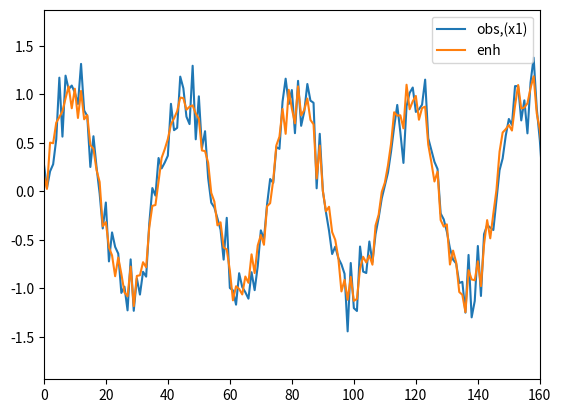

The matplotlib source for this figure:
import numpy as np
import matplotlib.pyplot as plt


def pad(x, L, S):
    x_pad = np.pad(x, [L - S, L - S])
    re = np.mod(x_pad.size, S)
    if re != 0:
        x_pad = np.pad(x_pad, [0, S - re])
    return x_pad


def frame_div(x, L, S):
    x_pad = pad(x, L, S)
    T = int(np.floor((x_pad.size - L) / S)) + 1
    x_t = np.array([x_pad[t * S : t * S + L] for t in range(T)])
    return x_t


def stft(x, L, S, wnd):
    x_t = frame_div(x, L, S)
    T = len(x_t)
    X = np.array([np.fft.rfft(x_t[t] * wnd) for t in range(T)], dtype="complex")
    return X.T


def composite(S, w):
    L = len(w)
    Q = int(L / S)
    ws = np.zeros(L)
    a = 0
    for l in range(L):
        for m in range(-(Q - 1), Q):
            if (l - m * S) >= 0 and L > (l - m * S):
                a += w[l - m * S] ** 2
        ws[l] = w[l] / a
        a = 0

    return ws


def istft(S, X):
    F = X.shape[0]
    T = X.shape[1]
    N = 2 * (F - 1)
    M = S * (T - 1) + N

    com = np.hamming(N)
    com1 = composite(S, com)
    x = np.zeros(M)
    z = np.zeros((T, N))
    for t in range(T):
        for n in range(N):
            z[t, n] = np.fft.irfft(X[:, t])[n]
            x[t * S + n] += com1[n] * z[t, n]

    return x


def calculate_amplitude_from_snr(s, snr):
    a = np.linalg.norm(s)
    x = np.random.randn(round(len(s)))
    x = a * x / (10 ** (snr / 20) * np.linalg.norm(x))
    return x


if __name__ == "__main__":
    snr = 10
    s = 1
    fs = 16000
    a = 1
    f = 440
    L = 1024
    S = 512

    t = np.arange(0, s, 1 / fs)
    y = a * np.sin(2 * np.pi * f * t)

    s1 = a * np.sin(2 * np.pi * f * t)
    s2 = np.hstack((np.zeros(10), s1[:-10]))
    s3 = np.hstack((np.zeros(20), s1[:-20]))
    white_noise = calculate_amplitude_from_snr(y, snr)
    x1 = s1 + white_noise
    x2 = s2 + white_noise
    x3 = s3 + white_noise

    wnd = np.hamming(L)
    X1 = stft(x1, L, S, wnd)
    X2 = stft(x2, L, S, wnd)
    X3 = stft(x3, L, S, wnd)

    X = np.stack([X1, X2, X3])
    M, F, T = X.shape

    f = (fs / 2) / (F - 1) * np.arange(F)
    tau1 = 0
    tau2 = 10 / fs
    tau3 = 20 / fs
    w = (
        1
        / 3
        * np.array(
            [
                np.exp(-1j * 2 * np.pi * f * tau1),
                np.exp(-1j * 2 * np.pi * f * tau2),
                np.exp(-1j * 2 * np.pi * f * tau3),
            ]
        )
    )

    Y = np.sum(np.conjugate(w[:, :, None]) * X, axis=0)

    a = istft(S, Y)
    plt.plot(x1)
    plt.plot(a[L - S :])
    plt.xlim([0, 0.01 * fs])
    plt.legend(["obs,(x1)", "enh"])
    plt.show()
